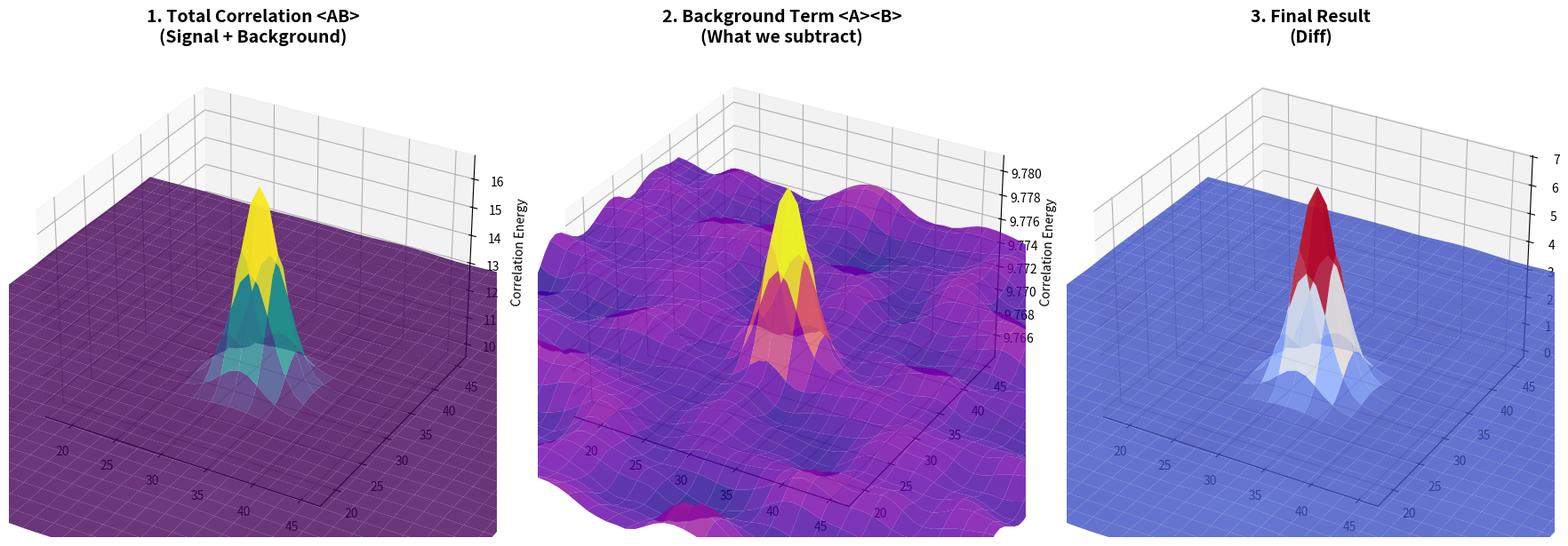

This chart was generated by the following Python code:
import numpy as np
import scipy.ndimage as nd
import matplotlib.pyplot as plt
from mpl_toolkits.mplot3d import Axes3D

# --- CONFIGURATION ---
N_FRAMES = 500
WINDOW_SIZE = 64
TRUE_TURBULENCE = 0.8
MEAN_SHEAR = 0.2
PARTICLE_SIGMA = 1.5
np.random.seed(42)

# --- GENERATION FUNCTIONS (Same as before) ---
def generate_particles(size, n_particles=200, sigma=1.5):
    im = np.zeros((size, size))
    xy = np.random.rand(n_particles, 2) * size
    for x, y in xy:
        xi, yi = int(x), int(y)
        if 0 <= xi < size and 0 <= yi < size:
            im[yi, xi] += 1
    return nd.gaussian_filter(im, sigma)

def correlate_fft(im1, im2):
    f1 = np.fft.fft2(im1)
    f2 = np.fft.fft2(im2)
    return np.fft.fftshift(np.fft.ifft2(f1 * np.conj(f2)).real)

# --- ACCUMULATORS ---
sum_corr = np.zeros((WINDOW_SIZE, WINDOW_SIZE))
sum_im1 = np.zeros((WINDOW_SIZE, WINDOW_SIZE))
sum_im2 = np.zeros((WINDOW_SIZE, WINDOW_SIZE))

print("Simulating flow...")

# --- SIMULATION ---
for i in range(N_FRAMES):
    # 1. Generate Frame A
    im1 = generate_particles(WINDOW_SIZE)
    
    # 2. Generate Frame B (Sheared + Turbulenct)
    im2 = np.zeros_like(im1)
    y_coords = np.arange(WINDOW_SIZE) - WINDOW_SIZE/2
    
    # Physics: Mean Shear + Turbulence
    u_mean = y_coords * MEAN_SHEAR
    u_prime = np.random.normal(0, TRUE_TURBULENCE)
    
    # Deform image (Shift Back to remove mean)
    # This simulates the "Predictor" step having done its job
    total_shift = u_mean + u_prime
    # If we shift by -u_mean, we are left with just u_prime (turbulence)
    # BUT, the "Mean Image" will capture the structure of the particles because
    # the deformation aligned them.
    
    # Let's simulate the "Deformed Image" directly
    # We shift im1 by JUST u_prime (simulating that u_mean was perfectly removed)
    for y in range(WINDOW_SIZE):
        im2[y, :] = nd.shift(im1[y, :], u_prime, mode='wrap')

    # Accumulate
    sum_corr += correlate_fft(im1, im2)
    sum_im1 += im1
    sum_im2 += im2

# --- CALCULATE TERMS ---
# Term 1: The Total Average Correlation <AB>
Total_Corr = sum_corr / N_FRAMES

# Term 2: The Background <A><B>
Mean_A = sum_im1 / N_FRAMES
Mean_B = sum_im2 / N_FRAMES
Background_Term = correlate_fft(Mean_A, Mean_B)

# Term 3: The Result
Result = Total_Corr - Background_Term

# --- VISUALIZATION ---
fig = plt.figure(figsize=(18, 6))

# Helper to plot surface
X, Y = np.meshgrid(np.arange(WINDOW_SIZE), np.arange(WINDOW_SIZE))
def plot_surf(ax, data, title, color):
    # Normalize for viewability
    Z = data 
    surf = ax.plot_surface(X, Y, Z, cmap=color, edgecolor='none', alpha=0.8)
    ax.set_title(title, fontsize=14, fontweight='bold')
    ax.set_zlabel('Correlation Energy')
    # Focus view
    mid = WINDOW_SIZE//2
    ax.set_xlim(mid-15, mid+15)
    ax.set_ylim(mid-15, mid+15)

# PLOT 1: TOTAL CORRELATION <AB>
ax1 = fig.add_subplot(131, projection='3d')
plot_surf(ax1, Total_Corr, "1. Total Correlation <AB>\n(Signal + Background)", 'viridis')

# PLOT 2: BACKGROUND TERM <A><B>
ax2 = fig.add_subplot(132, projection='3d')
plot_surf(ax2, Background_Term, "2. Background Term <A><B>\n(What we subtract)", 'plasma')

# PLOT 3: RESULT
ax3 = fig.add_subplot(133, projection='3d')
plot_surf(ax3, Result, "3. Final Result\n(Diff)", 'coolwarm')

plt.tight_layout()
plt.show()
